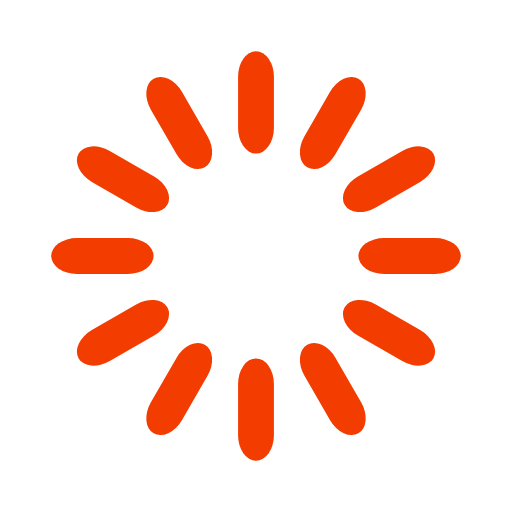
t = 0.00 s
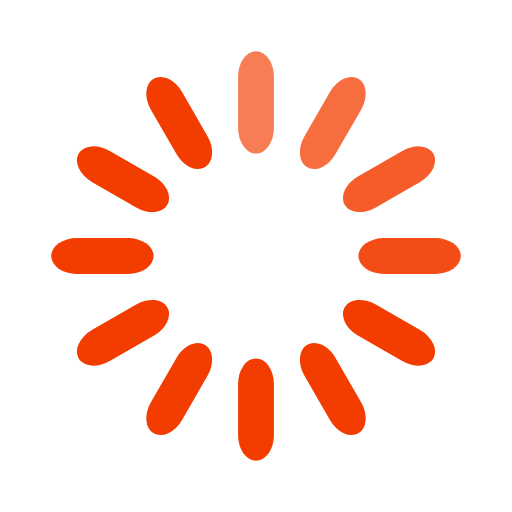
t = 0.33 s
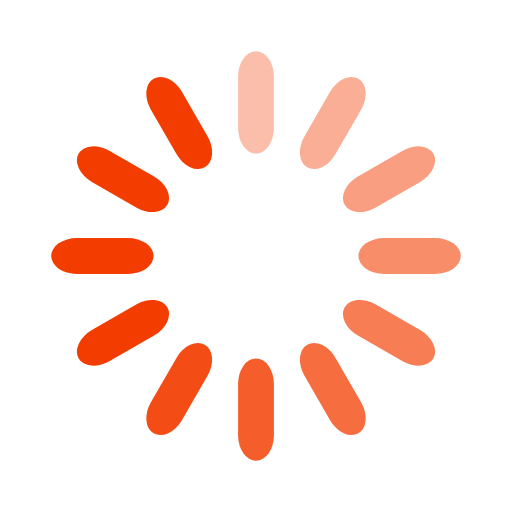
t = 0.67 s
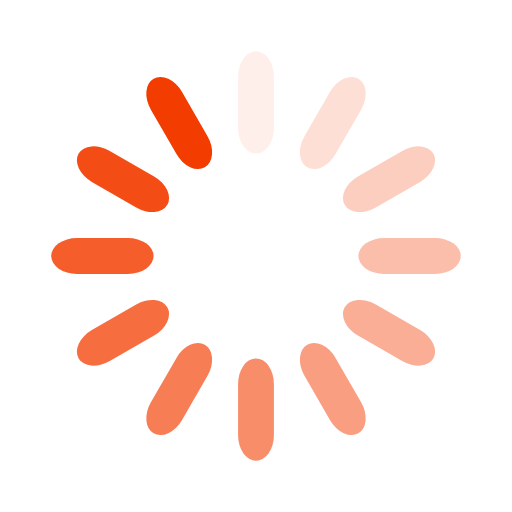
t = 0.92 s
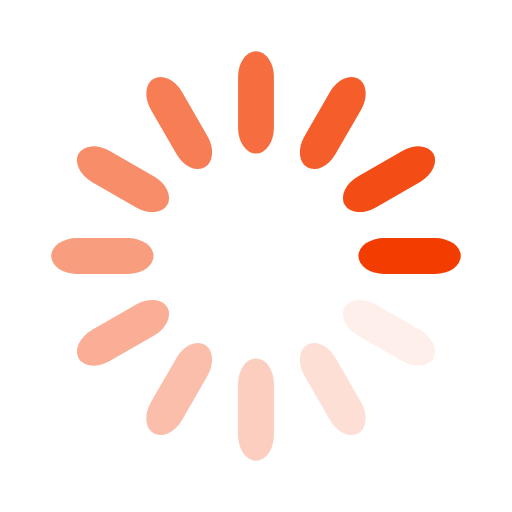
t = 1.25 s
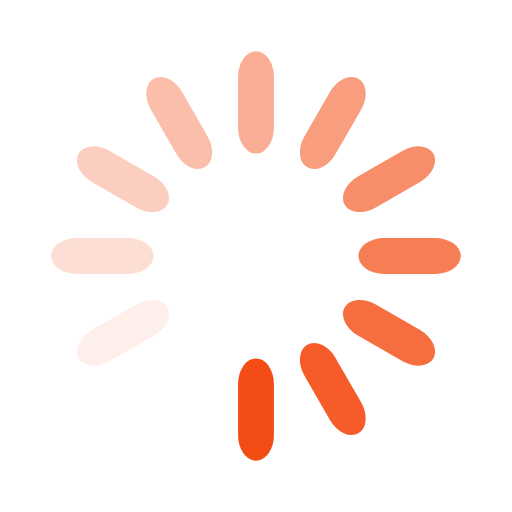
t = 1.58 s

The animated SVG that drew these frames (rendered in a browser with its animation timeline set to each time). Animation: 12 SMIL elements (animate=12); one cycle of 1.92 s, repeats indefinitely.

<svg width='16px' height='16px' xmlns="http://www.w3.org/2000/svg" viewBox="0 0 100 100" preserveAspectRatio="xMidYMid" class="uil-default"><rect x="0" y="0" width="100" height="100" fill="none" class="bk"></rect><rect  x='46.5' y='40' width='7' height='20' rx='5' ry='5' fill='#F33C00' transform='rotate(0 50 50) translate(0 -30)'>  <animate attributeName='opacity' from='1' to='0' dur='1s' begin='0s' repeatCount='indefinite'/></rect><rect  x='46.5' y='40' width='7' height='20' rx='5' ry='5' fill='#F33C00' transform='rotate(30 50 50) translate(0 -30)'>  <animate attributeName='opacity' from='1' to='0' dur='1s' begin='0.08333333333333333s' repeatCount='indefinite'/></rect><rect  x='46.5' y='40' width='7' height='20' rx='5' ry='5' fill='#F33C00' transform='rotate(60 50 50) translate(0 -30)'>  <animate attributeName='opacity' from='1' to='0' dur='1s' begin='0.16666666666666666s' repeatCount='indefinite'/></rect><rect  x='46.5' y='40' width='7' height='20' rx='5' ry='5' fill='#F33C00' transform='rotate(90 50 50) translate(0 -30)'>  <animate attributeName='opacity' from='1' to='0' dur='1s' begin='0.25s' repeatCount='indefinite'/></rect><rect  x='46.5' y='40' width='7' height='20' rx='5' ry='5' fill='#F33C00' transform='rotate(120 50 50) translate(0 -30)'>  <animate attributeName='opacity' from='1' to='0' dur='1s' begin='0.3333333333333333s' repeatCount='indefinite'/></rect><rect  x='46.5' y='40' width='7' height='20' rx='5' ry='5' fill='#F33C00' transform='rotate(150 50 50) translate(0 -30)'>  <animate attributeName='opacity' from='1' to='0' dur='1s' begin='0.4166666666666667s' repeatCount='indefinite'/></rect><rect  x='46.5' y='40' width='7' height='20' rx='5' ry='5' fill='#F33C00' transform='rotate(180 50 50) translate(0 -30)'>  <animate attributeName='opacity' from='1' to='0' dur='1s' begin='0.5s' repeatCount='indefinite'/></rect><rect  x='46.5' y='40' width='7' height='20' rx='5' ry='5' fill='#F33C00' transform='rotate(210 50 50) translate(0 -30)'>  <animate attributeName='opacity' from='1' to='0' dur='1s' begin='0.5833333333333334s' repeatCount='indefinite'/></rect><rect  x='46.5' y='40' width='7' height='20' rx='5' ry='5' fill='#F33C00' transform='rotate(240 50 50) translate(0 -30)'>  <animate attributeName='opacity' from='1' to='0' dur='1s' begin='0.6666666666666666s' repeatCount='indefinite'/></rect><rect  x='46.5' y='40' width='7' height='20' rx='5' ry='5' fill='#F33C00' transform='rotate(270 50 50) translate(0 -30)'>  <animate attributeName='opacity' from='1' to='0' dur='1s' begin='0.75s' repeatCount='indefinite'/></rect><rect  x='46.5' y='40' width='7' height='20' rx='5' ry='5' fill='#F33C00' transform='rotate(300 50 50) translate(0 -30)'>  <animate attributeName='opacity' from='1' to='0' dur='1s' begin='0.8333333333333334s' repeatCount='indefinite'/></rect><rect  x='46.5' y='40' width='7' height='20' rx='5' ry='5' fill='#F33C00' transform='rotate(330 50 50) translate(0 -30)'>  <animate attributeName='opacity' from='1' to='0' dur='1s' begin='0.9166666666666666s' repeatCount='indefinite'/></rect></svg>